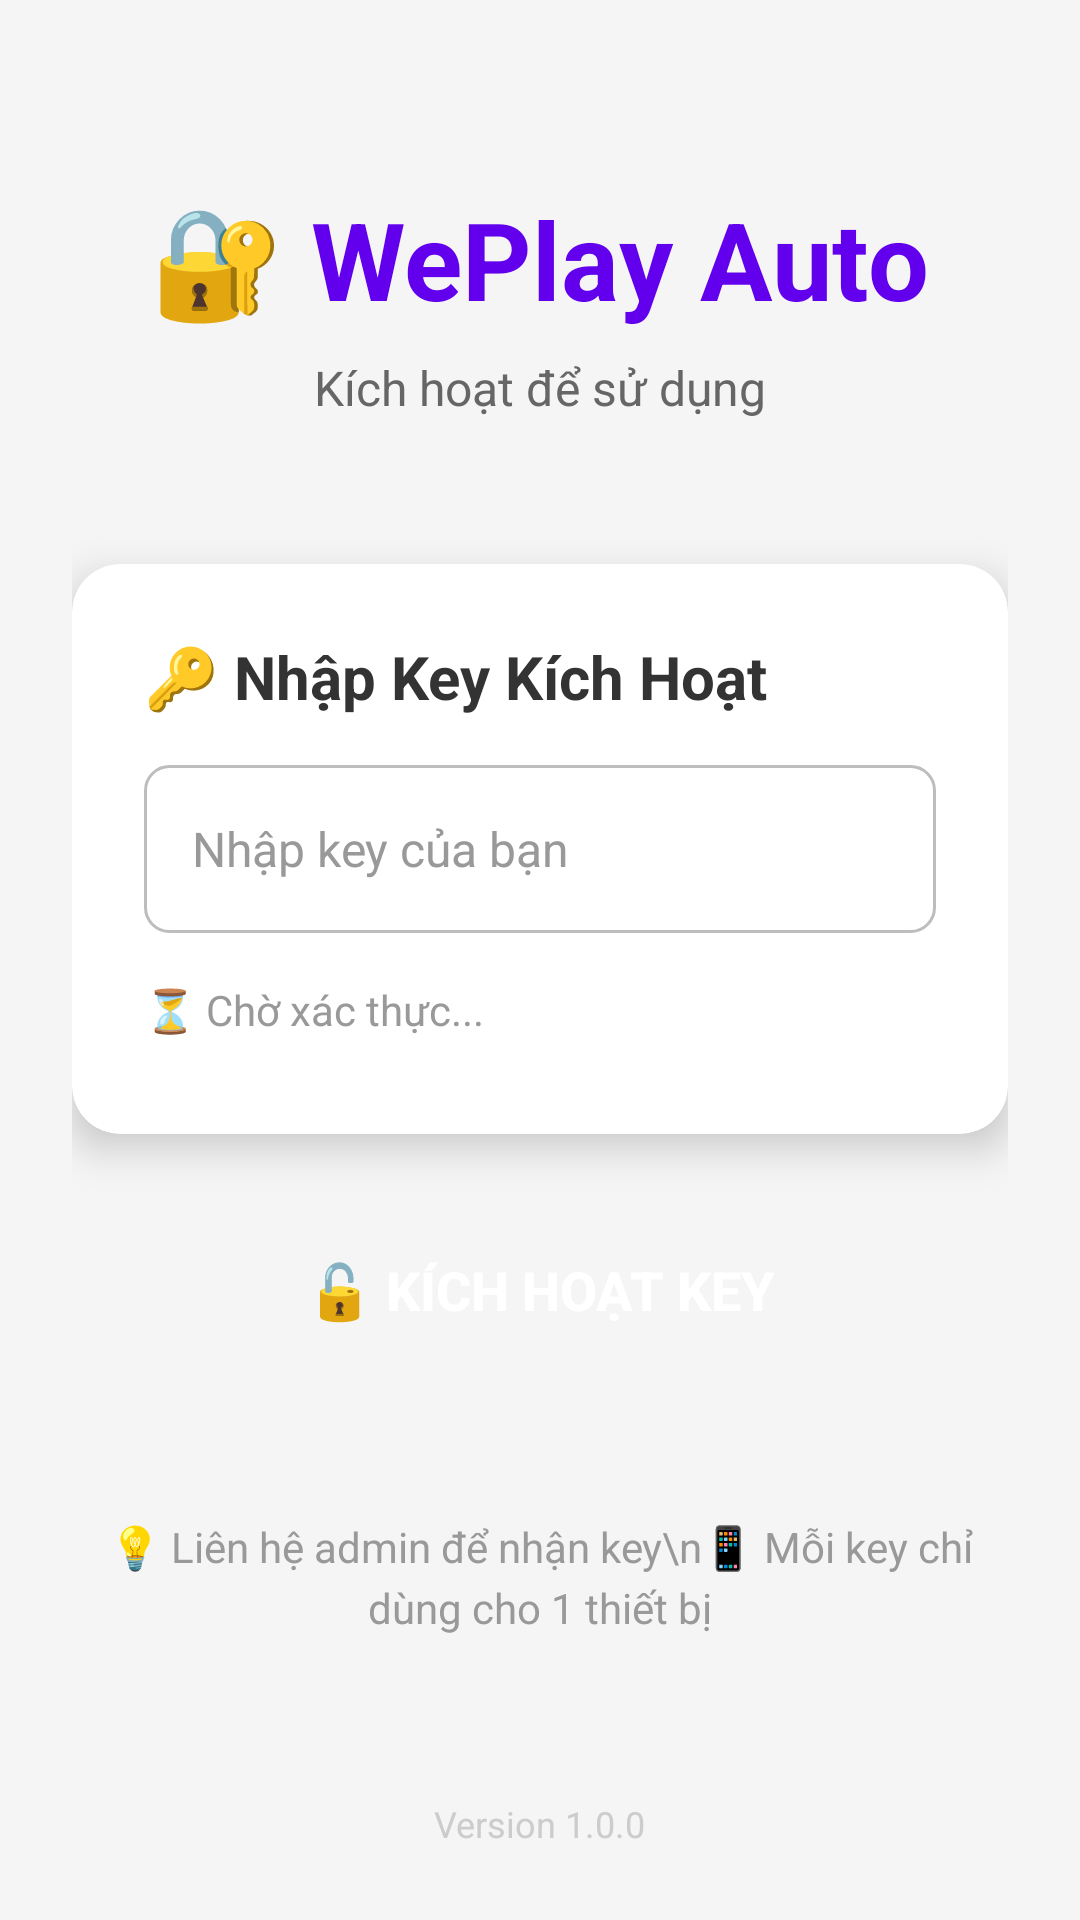

Android layout source for this screen:
<!-- AndroidManifest.xml: application theme Theme.AppCompat.Light.NoActionBar -->
<!-- res/layout/activity_login.xml -->
<?xml version="1.0" encoding="utf-8"?>
<ScrollView xmlns:android="http://schemas.android.com/apk/res/android"
    xmlns:app="http://schemas.android.com/apk/res-auto"
    android:layout_width="match_parent"
    android:layout_height="match_parent"
    android:background="#F5F5F5"
    android:fillViewport="true">

    <LinearLayout
        android:layout_width="match_parent"
        android:layout_height="wrap_content"
        android:orientation="vertical"
        android:padding="24dp"
        android:gravity="center">

        <View
            android:layout_width="match_parent"
            android:layout_height="0dp"
            android:layout_weight="1" />

        <TextView
            android:layout_width="wrap_content"
            android:layout_height="wrap_content"
            android:text="🔐 WePlay Auto"
            android:textSize="36sp"
            android:textStyle="bold"
            android:textColor="#6200EE"
            android:layout_marginBottom="8dp" />

        <TextView
            android:layout_width="wrap_content"
            android:layout_height="wrap_content"
            android:text="Kích hoạt để sử dụng"
            android:textSize="16sp"
            android:textColor="#666666"
            android:layout_marginBottom="48dp" />

        <androidx.cardview.widget.CardView
            android:layout_width="match_parent"
            android:layout_height="wrap_content"
            android:layout_marginBottom="24dp"
            android:elevation="8dp"
            app:cardCornerRadius="16dp"
            app:cardElevation="8dp">

            <LinearLayout
                android:layout_width="match_parent"
                android:layout_height="wrap_content"
                android:orientation="vertical"
                android:padding="24dp">

                <TextView
                    android:layout_width="wrap_content"
                    android:layout_height="wrap_content"
                    android:text="🔑 Nhập Key Kích Hoạt"
                    android:textSize="20sp"
                    android:textStyle="bold"
                    android:textColor="#333333"
                    android:layout_marginBottom="16dp" />

                <EditText
                    android:id="@+id/edtKey"
                    android:layout_width="match_parent"
                    android:layout_height="56dp"
                    android:hint="Nhập key của bạn"
                    android:inputType="textCapCharacters|textNoSuggestions"
                    android:maxLines="1"
                    android:padding="16dp"
                    android:background="@drawable/edittext_background"
                    android:textSize="16sp"
                    android:textColor="#000000"
                    android:textColorHint="#999999"
                    android:layout_marginBottom="16dp" />

                <TextView
                    android:id="@+id/tvStatus"
                    android:layout_width="wrap_content"
                    android:layout_height="wrap_content"
                    android:text="⏳ Chờ xác thực..."
                    android:textSize="14sp"
                    android:textColor="#999999"
                    android:layout_marginBottom="8dp" />

            </LinearLayout>

        </androidx.cardview.widget.CardView>

        <ProgressBar
            android:id="@+id/progressBar"
            style="?android:attr/progressBarStyle"
            android:layout_width="56dp"
            android:layout_height="56dp"
            android:visibility="gone"
            android:layout_marginBottom="24dp" />

        <Button
            android:id="@+id/btnValidate"
            android:layout_width="match_parent"
            android:layout_height="56dp"
            android:text="🔓 Kích Hoạt Key"
            android:textSize="18sp"
            android:textStyle="bold"
            android:textColor="#FFFFFF"
            android:background="@drawable/button_primary"
            android:layout_marginBottom="32dp" />

        <TextView
            android:id="@+id/tvInfo"
            android:layout_width="wrap_content"
            android:layout_height="wrap_content"
            android:text="💡 Liên hệ admin để nhận key\n📱 Mỗi key chỉ dùng cho 1 thiết bị"
            android:textSize="14sp"
            android:textColor="#999999"
            android:gravity="center"
            android:lineSpacingExtra="4dp"
            android:layout_marginTop="16dp" />

        <View
            android:layout_width="match_parent"
            android:layout_height="0dp"
            android:layout_weight="1" />

        <TextView
            android:layout_width="wrap_content"
            android:layout_height="wrap_content"
            android:text="Version 1.0.0"
            android:textSize="12sp"
            android:textColor="#CCCCCC"
            android:layout_marginTop="16dp" />

    </LinearLayout>

</ScrollView>
<!-- resources referenced by this layout -->
<resources>
  <!-- drawable edittext_background (drawable) -->
  <?xml version="1.0" encoding="utf-8"?>
  <shape xmlns:android="http://schemas.android.com/apk/res/android"
      android:shape="rectangle">
      <solid android:color="@android:color/white" />
      <corners android:radius="8dp" />
      <stroke android:width="1dp" android:color="#BDBDBD" /> 
  </shape>
</resources>
